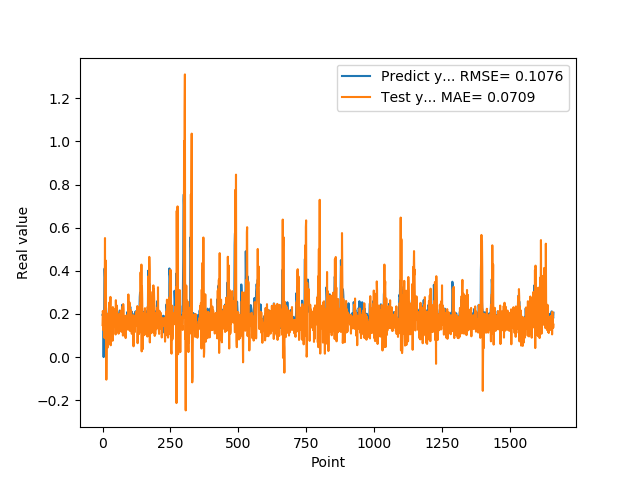

The file beside this chart, header and first rows:
1.955727785830000398e-01, 1.483599714855243223e-01
1.954265981910000005e-01, 2.138032011212415151e-01
2.004670947789999880e-01, 2.052230172811894959e-01
2.029463946819999587e-01, 1.246639713329128069e-01
0.000000000000000000e+00, 1.834470553786413938e-01
1.862521618600000151e-01, 1.985588768906112467e-01
1.862153261900000301e-01, 1.145853454858285075e-01
4.038094580169999670e-01, 8.915871264747160518e-02
4.118085205549999461e-01, 2.706276232360488865e-01
3.743042349819999948e-01, 5.518863131087359264e-01
3.571429848669999685e-01, 8.679836347705424671e-02
2.572054266930000055e-01, 4.362886362456725453e-01
2.409307956699999753e-01, 4.473328386308718096e-01
2.253161966800000249e-01, 1.804970766183237318e-01
1.935185044999999937e-01, -1.046194494616468906e-01
1.787700653079999924e-01, 7.962266107530384385e-02
1.622045934200000150e-01, 1.934085548522080089e-01
1.761920750140000269e-01, 1.598808734914895779e-01
1.883655935530000325e-01, 4.284966325998558478e-02
1.861467957499999548e-01, 1.571074058156782527e-01
1.954913884399999968e-01, 1.711246988171404582e-01
1.954011768099999935e-01, 1.504969699073784306e-01
1.660518944260000185e-01, 2.037089270436235611e-01
1.907722949980000249e-01, 1.818707220354910947e-01
2.156041562559999625e-01, 1.060558703704151395e-01
1.898660957809999716e-01, 2.529031445270830680e-01
1.770474612709999895e-01, 1.903667334201760708e-01
2.001174986360000074e-01, 6.306300631400783840e-02
1.948629021640000125e-01, 2.079921994287380338e-01
1.922753006219999894e-01, 2.790540469201599483e-01
1.779100298880000042e-01, 5.464420916153017727e-02
1.810636967419999854e-01, 1.681458583462699108e-01
1.680064052340000114e-01, 2.106312709482887069e-01
1.635809391740000174e-01, 1.677264530387058972e-01
1.706920862200000111e-01, 1.241117930912798845e-01
1.916799396280000345e-01, 1.704911377882689094e-01
2.085516005749999957e-01, 1.884961822714460722e-01
2.058236002919999752e-01, 7.570497327391949305e-02
1.828240007160000513e-01, 2.318063054724739946e-01
1.857409924269999846e-01, 1.539033000876334767e-01
1.775099337099999841e-01, 1.501209522051523693e-01
1.752161234619999952e-01, 2.249566806089202398e-01
1.971126049759999999e-01, 1.634409826952821221e-01
1.845117062330000057e-01, 1.708576771795111970e-01
1.984785944219999987e-01, 1.655256389703588238e-01
2.143009155989999692e-01, 1.429242623557548664e-01
1.841159015890000139e-01, 1.936796684520453449e-01
2.104043960570000094e-01, 1.741358012187575466e-01
2.032361328599999739e-01, 1.047669652557752379e-01
2.088565975429999833e-01, 2.637546966333754184e-01
1.960448026660000231e-01, 1.921884953737288404e-01
1.900728046889999523e-01, 1.159436185683255655e-01
1.658952832220000062e-01, 1.519665539597071791e-01
1.872539073229999851e-01, 2.386230654000429663e-01
1.852532625200000171e-01, 1.820221830079543357e-01
1.799222826959999966e-01, 1.226098100677896624e-01
2.012764066460000223e-01, 1.525092622029715905e-01
1.978618204589999985e-01, 1.605220127599878699e-01
1.950792670250000027e-01, 1.808782527482090119e-01
1.711323857310000085e-01, 1.084607534149851504e-01
1.623787879939999901e-01, 1.989722583945392476e-01
... 1,599 more rows
